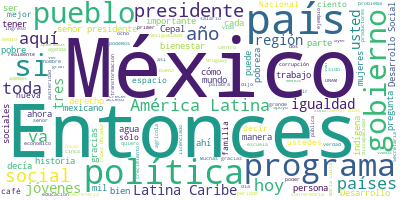

Data behind this chart, as committed beside it:
Participante, Texto, Sentimiento, Palabras, Dia, Mes, Anio
PRESIDENTE ANDRES MANUEL LOPEZ OBRADOR, Muy buenos días., 0.9593, 3, 01, 10, 2019
PRESIDENTE ANDRES MANUEL LOPEZ OBRADOR, Vamos el día de hoy a utilizar este tiem…, 0.3349, 49, 01, 10, 2019
PRESIDENTE ANDRES MANUEL LOPEZ OBRADOR, Y nos da mucho gusto tener a personalida…, 0.6128, 23, 01, 10, 2019
PRESIDENTE ANDRES MANUEL LOPEZ OBRADOR, Pedirles que luego de terminada la confe…, 0.3584, 61, 01, 10, 2019
PRESIDENTE ANDRES MANUEL LOPEZ OBRADOR, Entonces, comenzamos. Yo tomo mi lugar., 0.4777, 6, 01, 10, 2019
MODERADOR, Tiene la palabra la doctora Alicia Bárce…, 0.07285, 26, 01, 10, 2019
ALICIA BARCENA IBARRA, Muy buenos días a todos, a todos., 0.8579, 7, 01, 10, 2019
ALICIA BARCENA IBARRA, Señor presidente Andrés Manuel López Obr…, 0.18, 48, 01, 10, 2019
ALICIA BARCENA IBARRA, Nos reunimos hoy en este edificio centen…, 0.9707, 49, 01, 10, 2019
ALICIA BARCENA IBARRA, Gracias, señor presidente, por abrirnos …, 0.5481, 87, 01, 10, 2019
ALICIA BARCENA IBARRA, Agradezco a su pueblo, al Gobierno de Mé…, 0.4566, 40, 01, 10, 2019
ALICIA BARCENA IBARRA, México toma la presidencia, señor presid…, 0.5672, 32, 01, 10, 2019
ALICIA BARCENA IBARRA, Quiero extender nuestra gratitud a todas…, 0.5644, 41, 01, 10, 2019
ALICIA BARCENA IBARRA, Veintiocho países han dicho hoy: ‘presen…, 0.07873, 106, 01, 10, 2019
ALICIA BARCENA IBARRA, Amigas y amigos:, 0.7793, 3, 01, 10, 2019
ALICIA BARCENA IBARRA, México cambió con voluntad humanista que…, 0.2931, 82, 01, 10, 2019
ALICIA BARCENA IBARRA, En un país multicultural como este, como…, 0.9512, 53, 01, 10, 2019
ALICIA BARCENA IBARRA, ¿Cómo no decir que nuestros esfuerzos ti…, 0.5697, 23, 01, 10, 2019
ALICIA BARCENA IBARRA, ¿Cómo no subrayar con la misma urgencia …, 0.2015, 38, 01, 10, 2019
ALICIA BARCENA IBARRA, Estamos convenidos y su gobierno ha dado…, 0.8138, 66, 01, 10, 2019
ALICIA BARCENA IBARRA, Seamos claros, hablar de igualdad implic…, 0.6567, 30, 01, 10, 2019
ALICIA BARCENA IBARRA, Ustedes lo han dicho, el empleo con dere…, 0.04422, 38, 01, 10, 2019
ALICIA BARCENA IBARRA, Ayer analizábamos los 12 programas que u…, 0.5069, 24, 01, 10, 2019
ALICIA BARCENA IBARRA, La igualdad social y el dinamismo económ…, 0.195, 50, 01, 10, 2019
ALICIA BARCENA IBARRA, Lo que pasa es que los indicadores de nu…, 0.5639, 50, 01, 10, 2019
ALICIA BARCENA IBARRA, Y, sin embargo, desde el 2015 esto se de…, 0.2887, 55, 01, 10, 2019
ALICIA BARCENA IBARRA, Amigos y amigas., 0.7793, 3, 01, 10, 2019
ALICIA BARCENA IBARRA, El que ha caminado los pueblos conoce la…, 0.03918, 24, 01, 10, 2019
ALICIA BARCENA IBARRA, Por eso es tan importante acercar las ac…, 0.3873, 33, 01, 10, 2019
ALICIA BARCENA IBARRA, Pero, por otra parte, también es necesar…, 0.5114, 55, 01, 10, 2019
ALICIA BARCENA IBARRA, Por eso decimos con convicción: el Carib…, 0.3826, 21, 01, 10, 2019
ALICIA BARCENA IBARRA, Presidente:, 0.4259, 1, 01, 10, 2019
ALICIA BARCENA IBARRA, Sé que la dimensión ambiental y ecológic…, 0.64, 61, 01, 10, 2019
ALICIA BARCENA IBARRA, Y, por cierto, actuar sobre la huella so…, 0.04059, 89, 01, 10, 2019
ALICIA BARCENA IBARRA, Pero necesitamos cambiar la conversación…, 0.04704, 32, 01, 10, 2019
ALICIA BARCENA IBARRA, Esto requiere de un mejor Estado, se tra…, 0.1435, 46, 01, 10, 2019
ALICIA BARCENA IBARRA, Señor presidente:, 0.4259, 2, 01, 10, 2019
ALICIA BARCENA IBARRA, El esfuerzo por construir el bienestar, …, 0.7976, 44, 01, 10, 2019
ALICIA BARCENA IBARRA, Permítanme ilustrar con una breve histor…, 0.946, 38, 01, 10, 2019
ALICIA BARCENA IBARRA, Su estado era penoso, durante las última…, 0.8024, 28, 01, 10, 2019
ALICIA BARCENA IBARRA, Al llegar a Acapulco, nuestro viajero ll…, 0.3146, 65, 01, 10, 2019
ALICIA BARCENA IBARRA, Diego Álvarez le presentó a su padre, ca…, 0.1106, 34, 01, 10, 2019
ALICIA BARCENA IBARRA, Varios días después llegó una carta diri…, 0.3025, 27, 01, 10, 2019
ALICIA BARCENA IBARRA, – ¿Oiga, es usted licenciado?, 0.02665, 5, 01, 10, 2019
ALICIA BARCENA IBARRA, -Sí, señor., 0.5413, 2, 01, 10, 2019
ALICIA BARCENA IBARRA, – ¿No fue acaso usted el gobernador de O…, 0.002231, 9, 01, 10, 2019
ALICIA BARCENA IBARRA, – Sí, señor., 0.5413, 3, 01, 10, 2019
ALICIA BARCENA IBARRA, – ¿Y por qué no me lo había dicho?, excl…, 0.019, 14, 01, 10, 2019
ALICIA BARCENA IBARRA, – ¿Para qué? ¿Qué tiene de particular?, …, 0.8183, 13, 01, 10, 2019
ALICIA BARCENA IBARRA, Este Juárez, el mismo que aprendió el ca…, 0.6696, 47, 01, 10, 2019
ALICIA BARCENA IBARRA, Modestia, austeridad, coherencia, convic…, 0.196, 22, 01, 10, 2019
ALICIA BARCENA IBARRA, Esta es la casa, señor presidente, que h…, 0.8673, 40, 01, 10, 2019
ALICIA BARCENA IBARRA, Y ahí está Juárez, cuando entramos, reco…, 0.2756, 44, 01, 10, 2019
ALICIA BARCENA IBARRA, Muchas gracias., 0.5002, 2, 01, 10, 2019
MODERADOR, A continuación, toma la palabra la ingen…, 0.5599, 30, 01, 10, 2019
MARIA LUISA ALBORES GONZALEZ, Buenos días., 0.9384, 2, 01, 10, 2019
MARIA LUISA ALBORES GONZALEZ, Con su permiso, señor presidente, licenc…, 0.05571, 10, 01, 10, 2019
MARIA LUISA ALBORES GONZALEZ, Sé que algunos nos preguntaban que si er…, 0.6814, 52, 01, 10, 2019
MARIA LUISA ALBORES GONZALEZ, Con su permiso., 0.3447, 3, 01, 10, 2019
MARIA LUISA ALBORES GONZALEZ, Señora Alicia Bárcenas Ibarra, secretari…, 0.1159, 40, 01, 10, 2019
... 235 more rows
